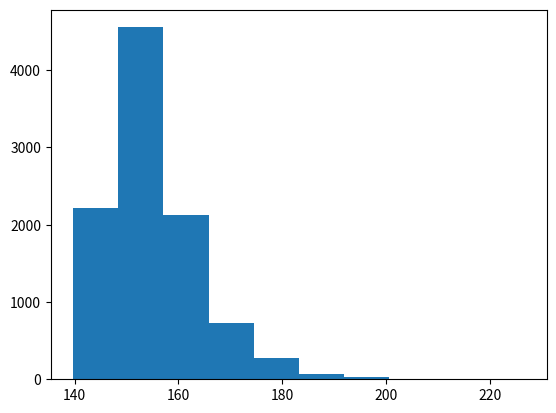

Here is the Python script that generated this plot:
from scipy.stats import moyal
import matplotlib.pyplot as plt


sample = moyal(loc=150, scale=4).rvs(size=10000)

plt.hist(sample)
plt.show()